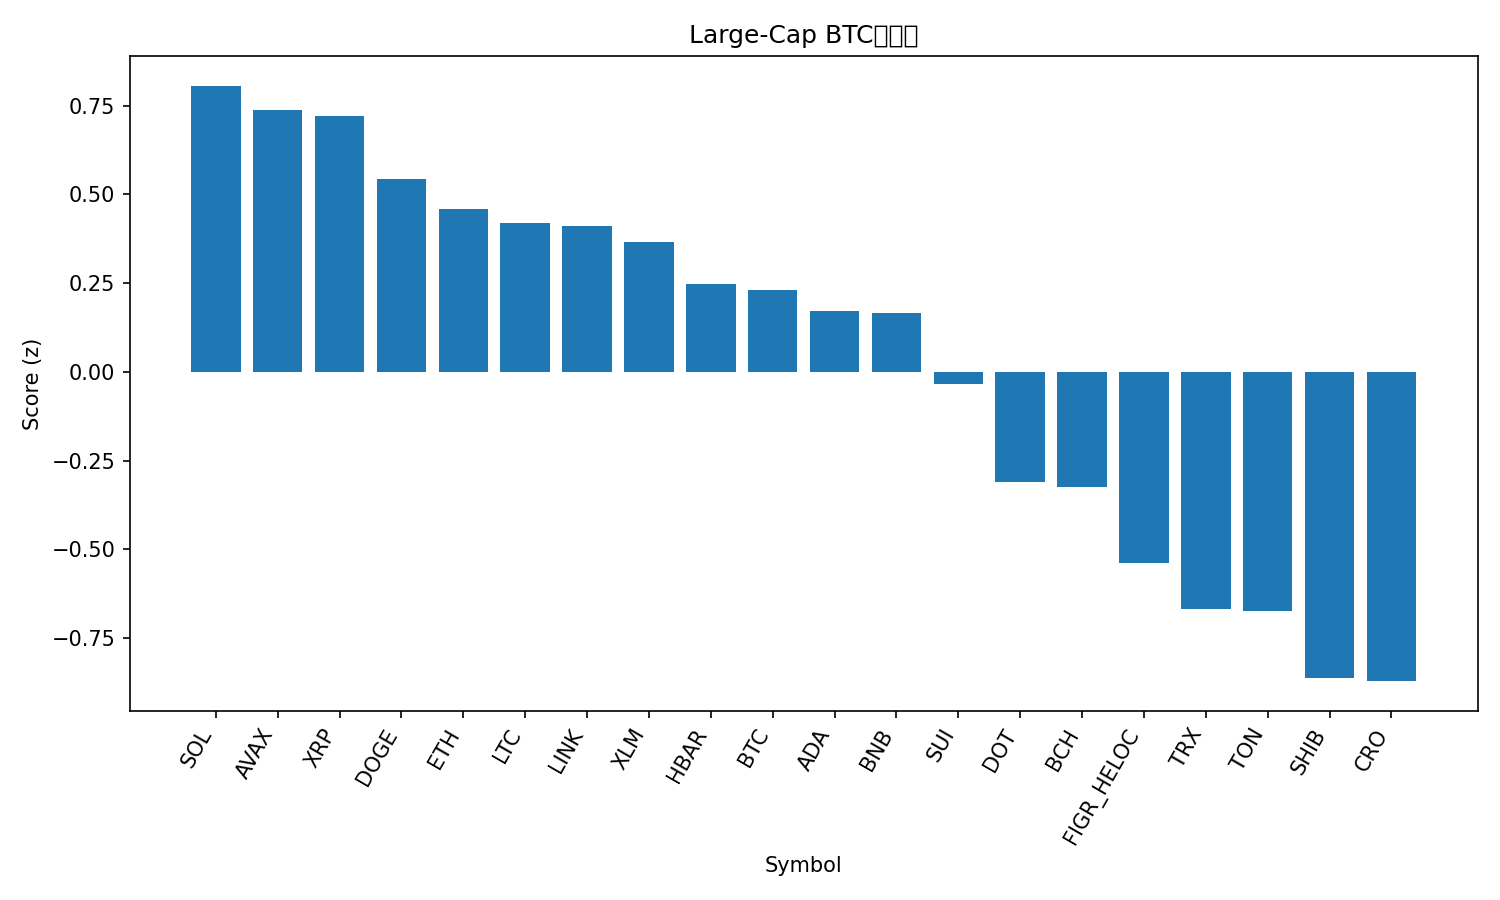

The data file committed next to this chart (first rows):
rank, name, symbol, price_btc, price_usd, pct_1h_btc, pct_24h_btc, pct_7d_btc, market_cap_rank, market_cap_usd, volume_usd, score
1, Solana, SOL, 0.002095, 242.8, 0.09989, 1.309, 14.62, 5, 131715685903, 10390558679, 0.8061
2, Avalanche, AVAX, 0.0002664, 30.87, -0.3812, 6.395, 21.72, 19, 13026641513, 1356916340, 0.7377
3, XRP, XRP, 2.691e-05, 3.12, 0.1277, 1.563, 5.864, 3, 185969137144, 5531599723, 0.7204
4, Dogecoin, DOGE, 2.44e-06, 0.2832, -0.6416, 7.829, 25.4, 8, 42746681661, 5175319673, 0.5427
5, Ethereum, ETH, 0.04075, 4723, -0.1737, 3.394, 4.92, 2, 569624205848, 37881346761, 0.458
6, Litecoin, LTC, 0.001025, 118.8, -0.003524, 1.664, 1.833, 26, 9062489859, 637196598, 0.4208
7, Chainlink, LINK, 0.0002174, 25.2, -0.07228, 1.583, 8.582, 13, 17083300280, 1132612159, 0.4121
8, Stellar, XLM, 3.5e-06, 0.4052, -0.08865, 1.514, 8.265, 20, 12894994649, 244817985, 0.3667
9, Hedera, HBAR, 2.13e-06, 0.2469, -0.1284, 1.051, 8.885, 25, 10465838015, 239291049, 0.2475
10, Bitcoin, BTC, 1.0, 115896, 0.0, 0.0, 0.0, 1, 2308675901754, 45419155625, 0.231
11, Cardano, ADA, 8e-06, 0.9267, -0.2441, 2.184, 7.444, 10, 33844917685, 1985810536, 0.1705
12, BNB, BNB, 0.007984, 925.4, -0.1393, 1.356, 3.076, 6, 128772415356, 1490748278, 0.1661
13, Sui, SUI, 3.215e-05, 3.73, -0.2391, 0.8424, 5.448, 18, 13299632531, 1180714221, -0.03432
14, Polkadot, DOT, 3.834e-05, 4.44, -0.683, 3.949, 10.86, 34, 6756427858, 350233131, -0.3103
15, Bitcoin Cash, BCH, 0.005187, 601.2, -0.2404, 0.2534, -6.122, 23, 11984926910, 383132551, -0.3237
16, Figure Heloc, FIGR_HELOC, 8.72e-06, 1.011, -0.1458, -2.959, -3.777, 22, 12517799289, 29392528, -0.5372
17, TRON, TRX, 3.04e-06, 0.3529, -0.5431, 0.5772, 1.896, 11, 33405320838, 653860000, -0.6677
18, Toncoin, TON, 2.782e-05, 3.22, -0.4983, 0.2074, 0.01153, 30, 8280986125, 175565926, -0.6725
19, Shiba Inu, SHIB, 1.21733e-10, 1.411e-05, -1.034, 4.608, 9.555, 29, 8324005540, 425525135, -0.8627
20, Cronos, CRO, 2.18e-06, 0.2522, -0.2806, -2.631, -11.55, 28, 8483263721, 57572054, -0.8707
21, Hyperliquid, HYPE, 0.0004747, 55.02, -0.5867, -3.189, 11.78, 15, 14898917080, 624806949, -1.06
